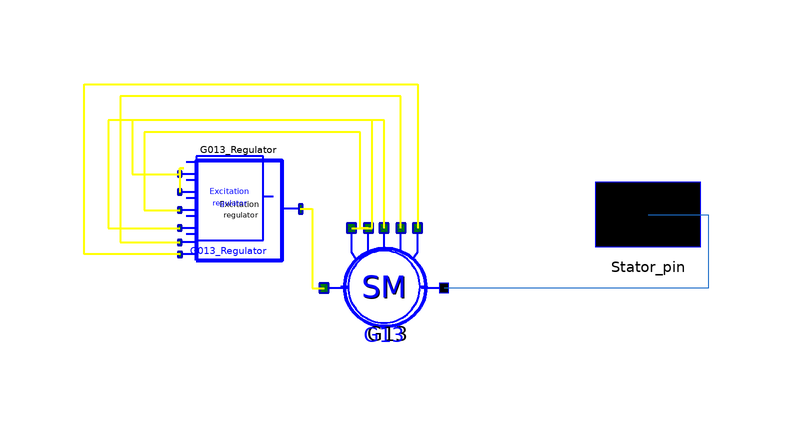

Above is the diagram view of the following Modelica model: its components placed by their Placement annotations and its connect equations drawn as lines.

model Submodel5_1
      OMLET.Basic.Generators.Per_units.SM G13(
        Pg=0.067,
        Qg=-0.0105,
        Ut=0.986,
        Xd_p=13.701,
        Xq_p=8.5,
        Xs_p=1.345,
        X1d_p=3.299,
        X2d_p=2.537,
        X2q_p=3.045,
        Rf_p=0.0066742,
        R1d_p=0.409279,
        R1q_p=0.209320,
        Tj_p=0.697,
        Sigma=0.0475,
        Mtmax=1.15,
        TkzOn=1000,
        Pg_new=0.135) annotation (Placement(transformation(
            extent={{-10,-10},{10,10}},
            rotation=0,
            origin={26,-12})));
      OMLET.Basic.Excitation_systems.Regulators.AVR_standart G013_Regulator(
        K0u=-25,
        K0w=0,
        K1w=0) annotation (Placement(transformation(
            extent={{-10,-10},{10,10}},
            rotation=0,
            origin={2,2})));
      OMLET.Interfaces.Pin_v2 Stator_pin annotation (Placement(transformation(
              rotation=0, extent={{59,-6.5},{81,7}}), iconTransformation(extent
              ={{66,-8},{84,10}})));
    equation
      connect(G13.dUtr_pin,G013_Regulator. dV_pin) annotation (Line(
          points={{20.6,-2},{24,-2},{24,16},{-16,16},{-16,7},{-8.08333,7}},
          color={255,255,0},
          thickness=0.5));
      connect(G013_Regulator.dV_pin,G013_Regulator. dV1_pin) annotation (Line(
          points={{-8.08333,7},{-8.08333,8},{-8,8},{-7.4,8},{-8.08333,8},{
              -8.08333,4}},
          color={255,255,0},
          thickness=0.5));
      connect(G13.dWu_pin,G013_Regulator. dfsys_pin) annotation (Line(
          points={{23.4,-2},{22,-2},{22,14},{-14,14},{-14,1},{-8.08333,1}},
          color={255,255,0},
          thickness=0.5));
      connect(G13.dWf_pin,G013_Regulator. dfU_pin) annotation (Line(
          points={{26,-2},{26,16},{-20,16},{-20,-2},{-8.08333,-2}},
          color={255,255,0},
          thickness=0.5));
      connect(G13.dIf_pin,G013_Regulator. dif1_pin) annotation (Line(
          points={{28.8,-2},{28.8,20},{-18,20},{-18,-4.4},{-8.08333,-4.4}},
          color={255,255,0},
          thickness=0.5));
      connect(G013_Regulator.out_pin,G13. Ef_pin) annotation (Line(
          points={{12.0833,1.2},{14,1.2},{14,-12},{16,-12}},
          color={255,255,0},
          thickness=0.5));
      connect(Stator_pin, G13.Stator_pin) annotation (Line(points={{70,0.25},
              {80,0.25},{80,-12},{36,-12}},
                             color={28,108,200}));
      connect(G013_Regulator.Ut_pin, G13.Ut_pin) annotation (Line(
          points={{-8,-6.4},{-24,-6.4},{-24,22},{31.6,22},{31.6,-2}},
          color={255,255,0},
          thickness=0.5));
       annotation (
        Coordsys(
          extent=[-100, -100; 100, 100],
          grid=[2, 2],
          component=[20, 20]),
        Icon(
          coordinateSystem(
            preserveAspectRatio=false,
            preserveOrientation=false,
            extent={{-100,-100},{100,100}},
            grid={2,2},
            initialScale=0),
          graphics={
            Ellipse(
            extent={{-74,72},{72,-58}},
            lineColor={0,0,255}),
            Text(extent={{-44,54},{46,20}}, textString=
                                                "SM"),
            Text(extent={{-50,22},{50,-4}}, textString=
                                                "with"),
            Text(extent={{-76,104},{76,78}},  textString=
                                                  "%name"),
            Text(extent={{-50,-20},{50,-30}}, textString=
                                                 "ARV")},
          Ellipse(extent=[-74, 72; 72, -58]),
          Text(extent=[-44, 54; 46, 20], string="SM"),
          Text(extent=[-50, 22; 50, -4], string="with"),
          Text(extent=[-78, -58; 74, -84], string="%name"),
          Line(points=[80, 6; 72, 6]),
          Text(extent=[-50, -20; 50, -30], string="ARV")),
        Window(
          x=0.28,
          y=0.01,
          width=0.6,
          height=0.88));
    end Submodel5_1;